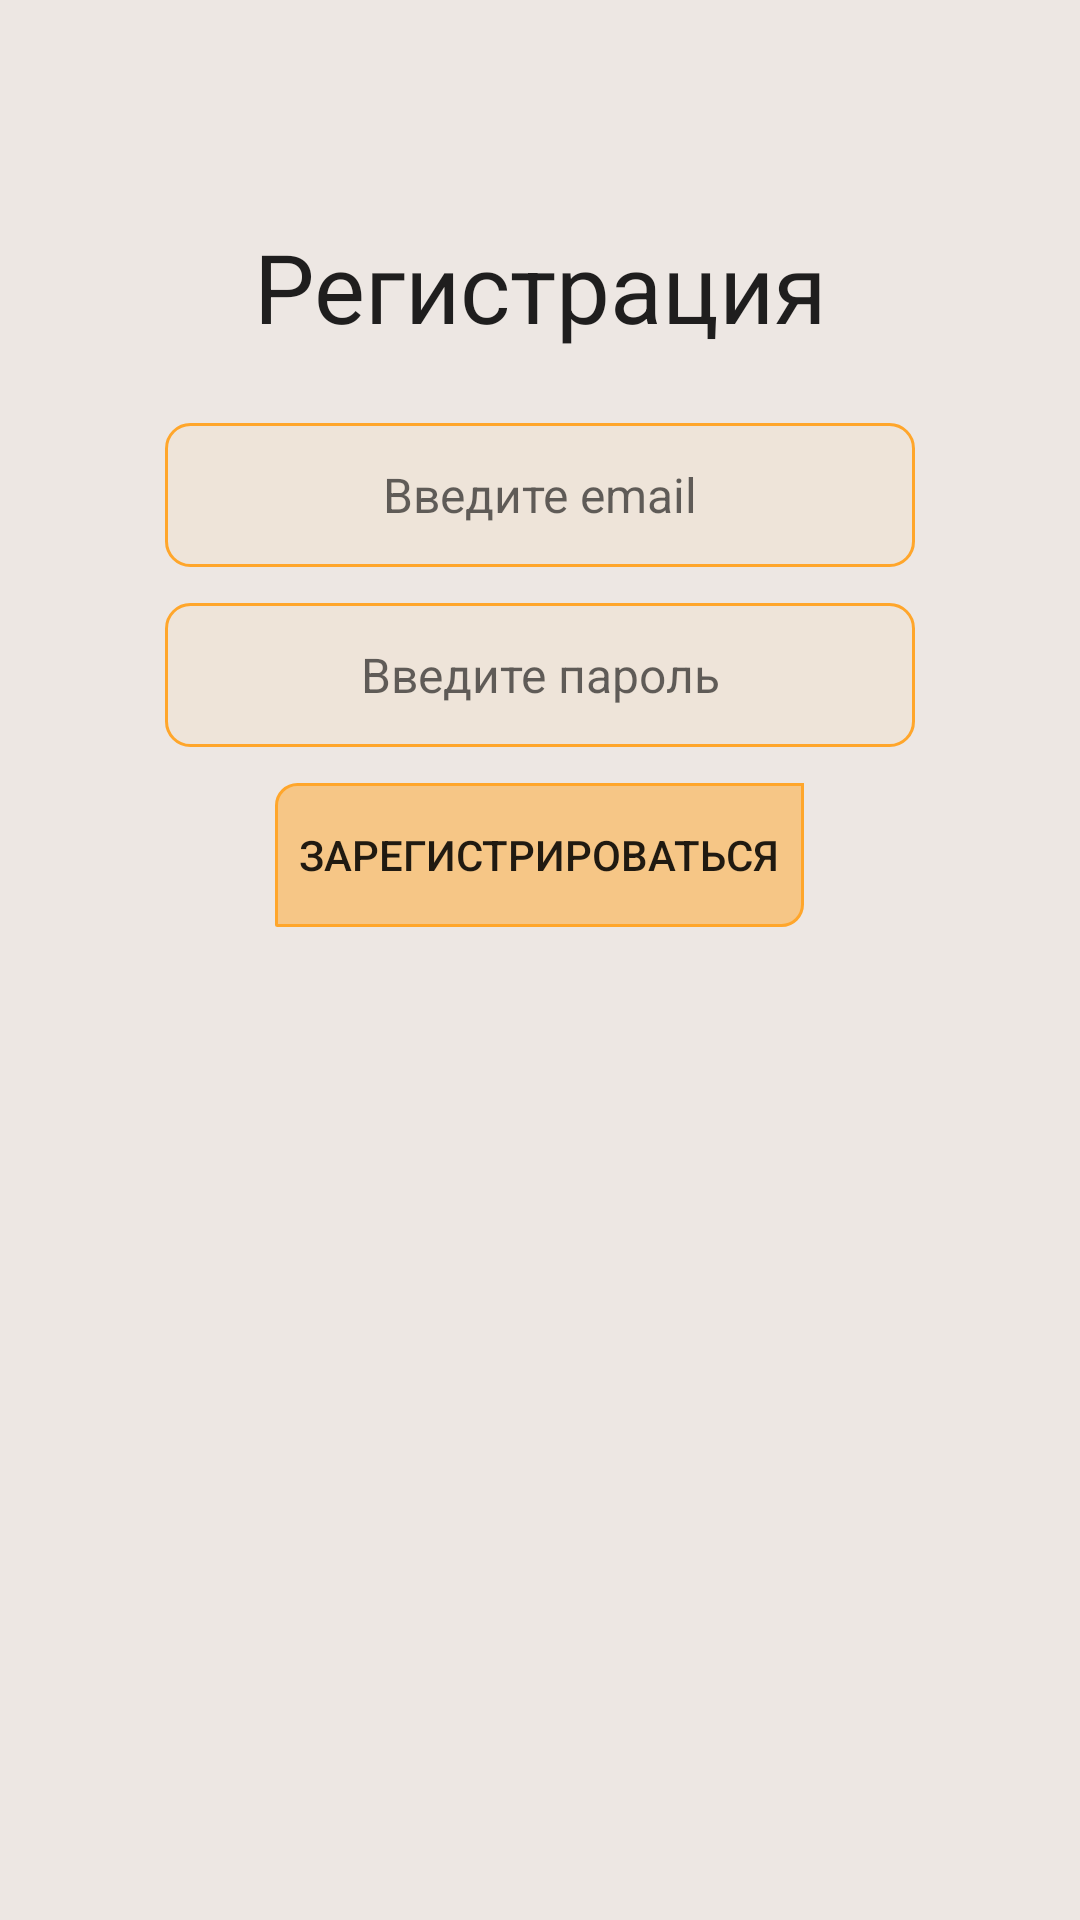

This screen was rendered from an Android layout file. Write that file and the resources it references.
<!-- AndroidManifest.xml: application theme AppTheme -->
<!-- res/layout/registration_fragment.xml -->
<?xml version="1.0" encoding="utf-8"?>
<androidx.constraintlayout.widget.ConstraintLayout
    xmlns:android="http://schemas.android.com/apk/res/android"
    xmlns:app="http://schemas.android.com/apk/res-auto"
    xmlns:tools="http://schemas.android.com/tools"
    android:layout_width="match_parent"
    android:layout_height="match_parent"
    android:background="@color/colorBackground"
    tools:context=".registration.RegistrationFragment">

    <LinearLayout
        android:layout_width="match_parent"
        android:layout_height="match_parent"
        android:orientation="vertical"
        android:padding="24dp"
        app:layout_constraintTop_toTopOf="parent"
        tools:layout_editor_absoluteX="0dp">

        <TextView
            android:id="@+id/registration"
            android:layout_width="wrap_content"
            android:layout_height="wrap_content"
            android:layout_gravity="center"
            android:gravity="center"
            android:padding="8dp"
            android:layout_marginTop="42dp"
            android:text="@string/register"
            android:textColor="?android:attr/textColorPrimary"
            android:textSize="32sp" />

        <EditText
            android:id="@+id/edit_login"
            android:layout_width="250dp"
            android:layout_height="48dp"
            android:layout_gravity="center"
            android:layout_marginTop="16dp"
            android:autofillHints=""
            android:background="@drawable/border_dances"
            android:gravity="center"
            android:hint="@string/hint_login"
            android:inputType="textAutoComplete"
            android:padding="8dp"
            android:textColor="?android:attr/textColorPrimary"
            android:textSize="16sp"
            />

        <EditText
            android:id="@+id/edit_password"
            android:layout_width="250dp"
            android:layout_height="48dp"
            android:layout_gravity="center"
            android:layout_marginTop="12dp"
            android:autofillHints=""
            android:background="@drawable/border_dances"
            android:gravity="center"
            android:hint="@string/hint_password"
            android:padding="8dp"
            android:textColor="?android:attr/textColorPrimary"
            android:textSize="16sp"
            android:inputType="textPassword"
            />

        <Button
            android:id="@+id/register_user_button"
            android:layout_width="wrap_content"
            android:layout_height="48dp"
            android:layout_gravity="center"
            android:layout_marginTop="12dp"
            android:padding="8dp"
            android:background="@drawable/border_buttons"
            android:text="@string/register_user"
            android:textColor="?android:attr/textColorPrimary" />

    </LinearLayout>

    <ProgressBar
        android:id="@+id/progress_bar"
        android:layout_width="wrap_content"
        android:layout_height="wrap_content"
        app:layout_constraintBottom_toBottomOf="parent"
        app:layout_constraintLeft_toLeftOf="parent"
        app:layout_constraintRight_toRightOf="parent"
        app:layout_constraintTop_toTopOf="parent"
        android:visibility="gone"
        />

    <TextView
        android:id="@+id/no_internet_connection"
        android:layout_width="wrap_content"
        android:layout_height="wrap_content"
        app:layout_constraintBottom_toBottomOf="parent"
        app:layout_constraintLeft_toLeftOf="parent"
        app:layout_constraintRight_toRightOf="parent"
        app:layout_constraintTop_toTopOf="parent"
        android:text="@string/no_internet_connection"
        android:visibility="gone"
        />

</androidx.constraintlayout.widget.ConstraintLayout >
<!-- resources referenced by this layout -->
<resources>
  <color name="colorBackground">#ede7e3</color>
  <!-- drawable border_buttons (drawable) -->
  <?xml version="1.0" encoding="utf-8"?>
  <shape xmlns:android="http://schemas.android.com/apk/res/android"
      android:shape="rectangle">
      <solid android:color="@color/buttonSolid" />
      <padding
          android:bottom="1dp"
          android:left="1dp"
          android:right="1dp"
          android:top="1dp"/>
      <stroke
          android:width="1dp"
          android:color="@color/colorAccent"
          />
      <corners android:bottomRightRadius="7dp"
          android:bottomLeftRadius="0.1dp"
          android:topLeftRadius="7dp"
          android:topRightRadius="0.dp"/>
  </shape>
  <!-- drawable border_dances (drawable) -->
  <?xml version="1.0" encoding="utf-8"?>
  <shape xmlns:android="http://schemas.android.com/apk/res/android"
      android:shape="rectangle">
      <padding
          android:bottom="1dp"
          android:left="1dp"
          android:right="1dp"
          android:top="1dp"/>
      <solid android:color="@color/dancesSolid" />
      <stroke
          android:width="1dp"
          android:color="@color/colorAccent" />
      <corners
          android:radius="8dp"/>
  </shape>
  <string name="hint_login">Введите email</string>
  <string name="hint_password">Введите пароль</string>
  <string name="no_internet_connection">
          Нет подключения к интернету \n
          Повторить загрузку?
      </string>
  <string name="register">Регистрация</string>
  <string name="register_user">Зарегистрироваться</string>
  <style name="AppTheme" parent="Theme.AppCompat.DayNight">
          
          <item name="colorPrimary">#489fb5</item>
          <item name="colorAccent">#ffa62b</item>
          <item name="windowActionBar">false</item>
          <item name="windowNoTitle">true</item>
      </style>
  <color name="buttonSolid">#80FFA62B</color>
  <color name="colorAccent">#ffa62b</color>
  <color name="dancesSolid">#0DFFA62B</color>
</resources>
